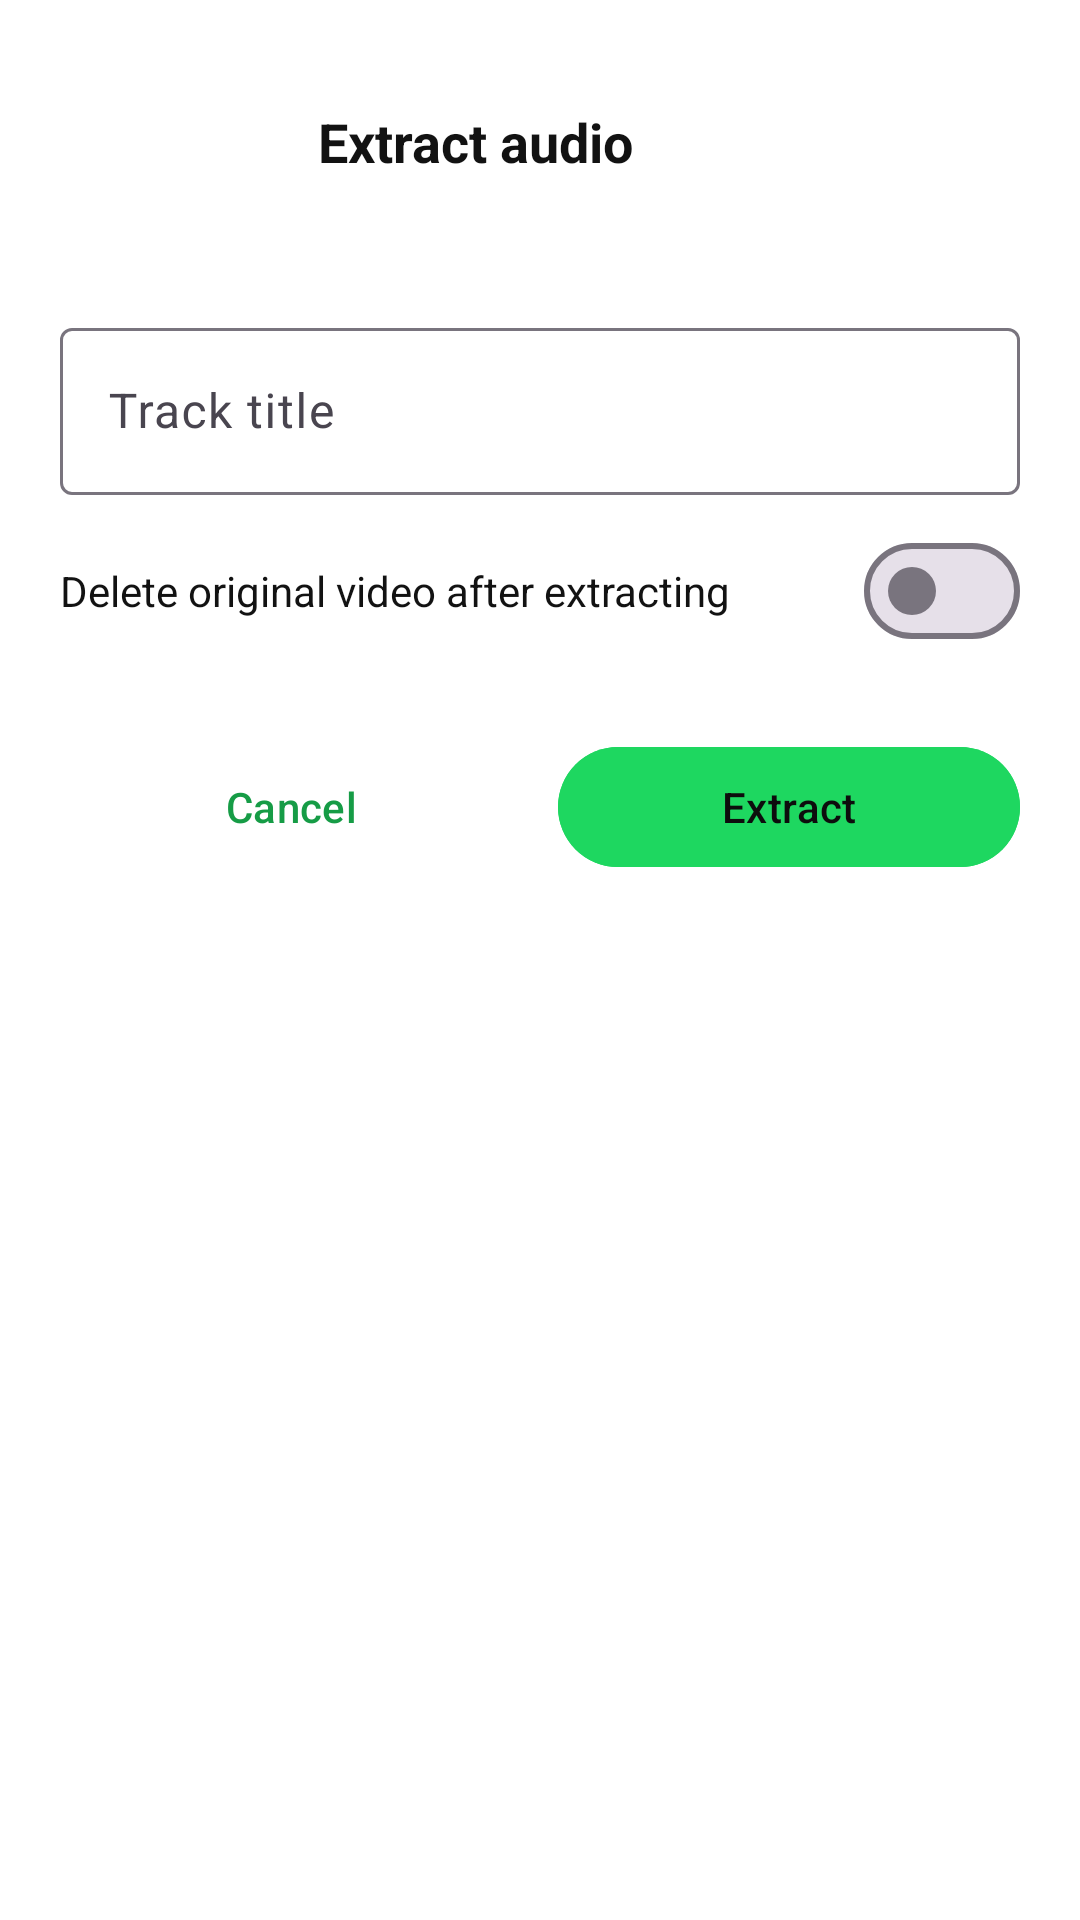

Here is an Android app screen rendered from its layout file. Give the layout XML and the strings, colors and styles it references.
<!-- AndroidManifest.xml: application theme Theme.Hinj -->
<!-- res/layout/bottomsheet_extract_audio.xml -->
<?xml version="1.0" encoding="utf-8"?>
<LinearLayout xmlns:android="http://schemas.android.com/apk/res/android"
    xmlns:app="http://schemas.android.com/apk/res-auto"
    xmlns:tools="http://schemas.android.com/tools"
    android:layout_width="match_parent"
    android:layout_height="wrap_content"
    android:orientation="vertical"
    android:paddingStart="20dp"
    android:paddingEnd="20dp"
    android:paddingTop="8dp"
    android:paddingBottom="28dp">

    <View
        android:layout_width="36dp"
        android:layout_height="4dp"
        android:layout_gravity="center_horizontal"
        android:layout_marginBottom="18dp"
        android:background="@drawable/bg_sheet_handle" />

    <LinearLayout
        android:layout_width="match_parent"
        android:layout_height="wrap_content"
        android:orientation="horizontal"
        android:gravity="center_vertical">

        <androidx.cardview.widget.CardView
            android:layout_width="72dp"
            android:layout_height="54dp"
            app:cardCornerRadius="6dp"
            app:cardElevation="0dp">

            <ImageView
                android:id="@+id/sheetVideoThumb"
                android:layout_width="match_parent"
                android:layout_height="match_parent"
                android:scaleType="centerCrop"
                android:background="@drawable/bg_video_thumb"
                android:contentDescription="@null" />
        </androidx.cardview.widget.CardView>

        <LinearLayout
            android:layout_width="0dp"
            android:layout_height="wrap_content"
            android:layout_weight="1"
            android:layout_marginStart="14dp"
            android:orientation="vertical">

            <TextView
                android:id="@+id/sheetTitle"
                android:layout_width="match_parent"
                android:layout_height="wrap_content"
                android:textColor="?attr/colorOnBackground"
                android:textSize="18sp"
                android:textStyle="bold"
                android:text="@string/extract_audio_title" />

            <TextView
                android:id="@+id/sheetVideoDuration"
                style="@style/HinjTextSubtitle"
                android:layout_width="match_parent"
                android:layout_height="wrap_content"
                android:layout_marginTop="2dp"
                tools:text="4:32" />
        </LinearLayout>
    </LinearLayout>

    <com.google.android.material.textfield.TextInputLayout
        android:id="@+id/sheetTitleInputLayout"
        style="@style/Widget.Material3.TextInputLayout.OutlinedBox"
        android:layout_width="match_parent"
        android:layout_height="wrap_content"
        android:layout_marginTop="20dp"
        android:hint="@string/extract_audio_output_name">

        <com.google.android.material.textfield.TextInputEditText
            android:id="@+id/sheetTitleInput"
            android:layout_width="match_parent"
            android:layout_height="wrap_content"
            android:singleLine="true"
            android:maxLines="1" />
    </com.google.android.material.textfield.TextInputLayout>

    <LinearLayout
        android:layout_width="match_parent"
        android:layout_height="wrap_content"
        android:layout_marginTop="8dp"
        android:orientation="horizontal"
        android:gravity="center_vertical">

        <TextView
            android:id="@+id/sheetDeleteOriginalLabel"
            android:layout_width="0dp"
            android:layout_height="wrap_content"
            android:layout_weight="1"
            android:text="@string/extract_audio_delete_original"
            android:textColor="?attr/colorOnBackground"
            android:textSize="14sp" />

        <com.google.android.material.materialswitch.MaterialSwitch
            android:id="@+id/sheetDeleteOriginalSwitch"
            android:layout_width="wrap_content"
            android:layout_height="wrap_content" />
    </LinearLayout>

    
    <LinearLayout
        android:id="@+id/sheetProgressGroup"
        android:layout_width="match_parent"
        android:layout_height="wrap_content"
        android:layout_marginTop="16dp"
        android:orientation="vertical"
        android:visibility="gone">

        <TextView
            android:id="@+id/sheetProgressLabel"
            android:layout_width="match_parent"
            android:layout_height="wrap_content"
            android:text="@string/extract_audio_extracting"
            android:textColor="@color/hinj_grey"
            android:textSize="13sp" />

        <ProgressBar
            android:id="@+id/sheetProgressBar"
            style="?android:attr/progressBarStyleHorizontal"
            android:layout_width="match_parent"
            android:layout_height="4dp"
            android:layout_marginTop="8dp"
            android:max="100"
            android:progressTint="@color/hinj_green"
            android:progressBackgroundTint="@color/hinj_grey" />
    </LinearLayout>

    <LinearLayout
        android:layout_width="match_parent"
        android:layout_height="wrap_content"
        android:layout_marginTop="24dp"
        android:orientation="horizontal">

        <com.google.android.material.button.MaterialButton
            android:id="@+id/sheetCancelButton"
            style="@style/Widget.Material3.Button.TextButton"
            android:layout_width="0dp"
            android:layout_height="wrap_content"
            android:layout_weight="1"
            android:text="@string/extract_audio_cancel" />

        <com.google.android.material.button.MaterialButton
            android:id="@+id/sheetExtractButton"
            android:layout_width="0dp"
            android:layout_height="wrap_content"
            android:layout_weight="1"
            android:layout_marginStart="12dp"
            android:backgroundTint="@color/hinj_green"
            android:textColor="@color/hinj_black"
            android:text="@string/extract_audio_start" />
    </LinearLayout>

</LinearLayout>
<!-- resources referenced by this layout -->
<resources>
  <color name="hinj_black">#0D0D0D</color>
  <color name="hinj_green">#1ED760</color>
  <color name="hinj_grey">#B3B3B3</color>
  <string name="extract_audio_cancel">Cancel</string>
  <string name="extract_audio_delete_original">Delete original video after extracting</string>
  <string name="extract_audio_extracting">Extracting…</string>
  <string name="extract_audio_output_name">Track title</string>
  <string name="extract_audio_start">Extract</string>
  <string name="extract_audio_title">Extract audio</string>
  <style name="HinjTextSubtitle">
          <item name="android:textColor">@color/hinj_grey</item>
          <item name="android:textSize">13sp</item>
      </style>
  <style name="Theme.Hinj" parent="Theme.Material3.DayNight.NoActionBar">
          <item name="colorPrimary">@color/hinj_green_dark</item>
          <item name="colorPrimaryVariant">@color/hinj_green</item>
          <item name="colorOnPrimary">@color/hinj_white</item>
          <item name="colorSecondary">@color/hinj_green_dark</item>
          <item name="colorOnSecondary">@color/hinj_white</item>
          <item name="android:colorBackground">@color/hinj_light_bg</item>
          <item name="colorSurface">@color/hinj_light_surface</item>
          <item name="colorOnBackground">@color/hinj_light_text</item>
          <item name="colorOnSurface">@color/hinj_light_text</item>
          <item name="colorError">@color/hinj_error</item>
          <item name="android:statusBarColor">@color/hinj_light_bg</item>
          <item name="android:navigationBarColor">@color/hinj_light_bg</item>
          <item name="android:windowLightStatusBar" tools:targetApi="23">true</item>
      </style>
  <color name="hinj_green_dark">#169C46</color>
  <color name="hinj_white">#FFFFFF</color>
  <color name="hinj_light_bg">#FFFFFF</color>
  <color name="hinj_light_surface">#F2F2F2</color>
  <color name="hinj_light_text">#121212</color>
  <color name="hinj_error">#F15E5E</color>
</resources>
